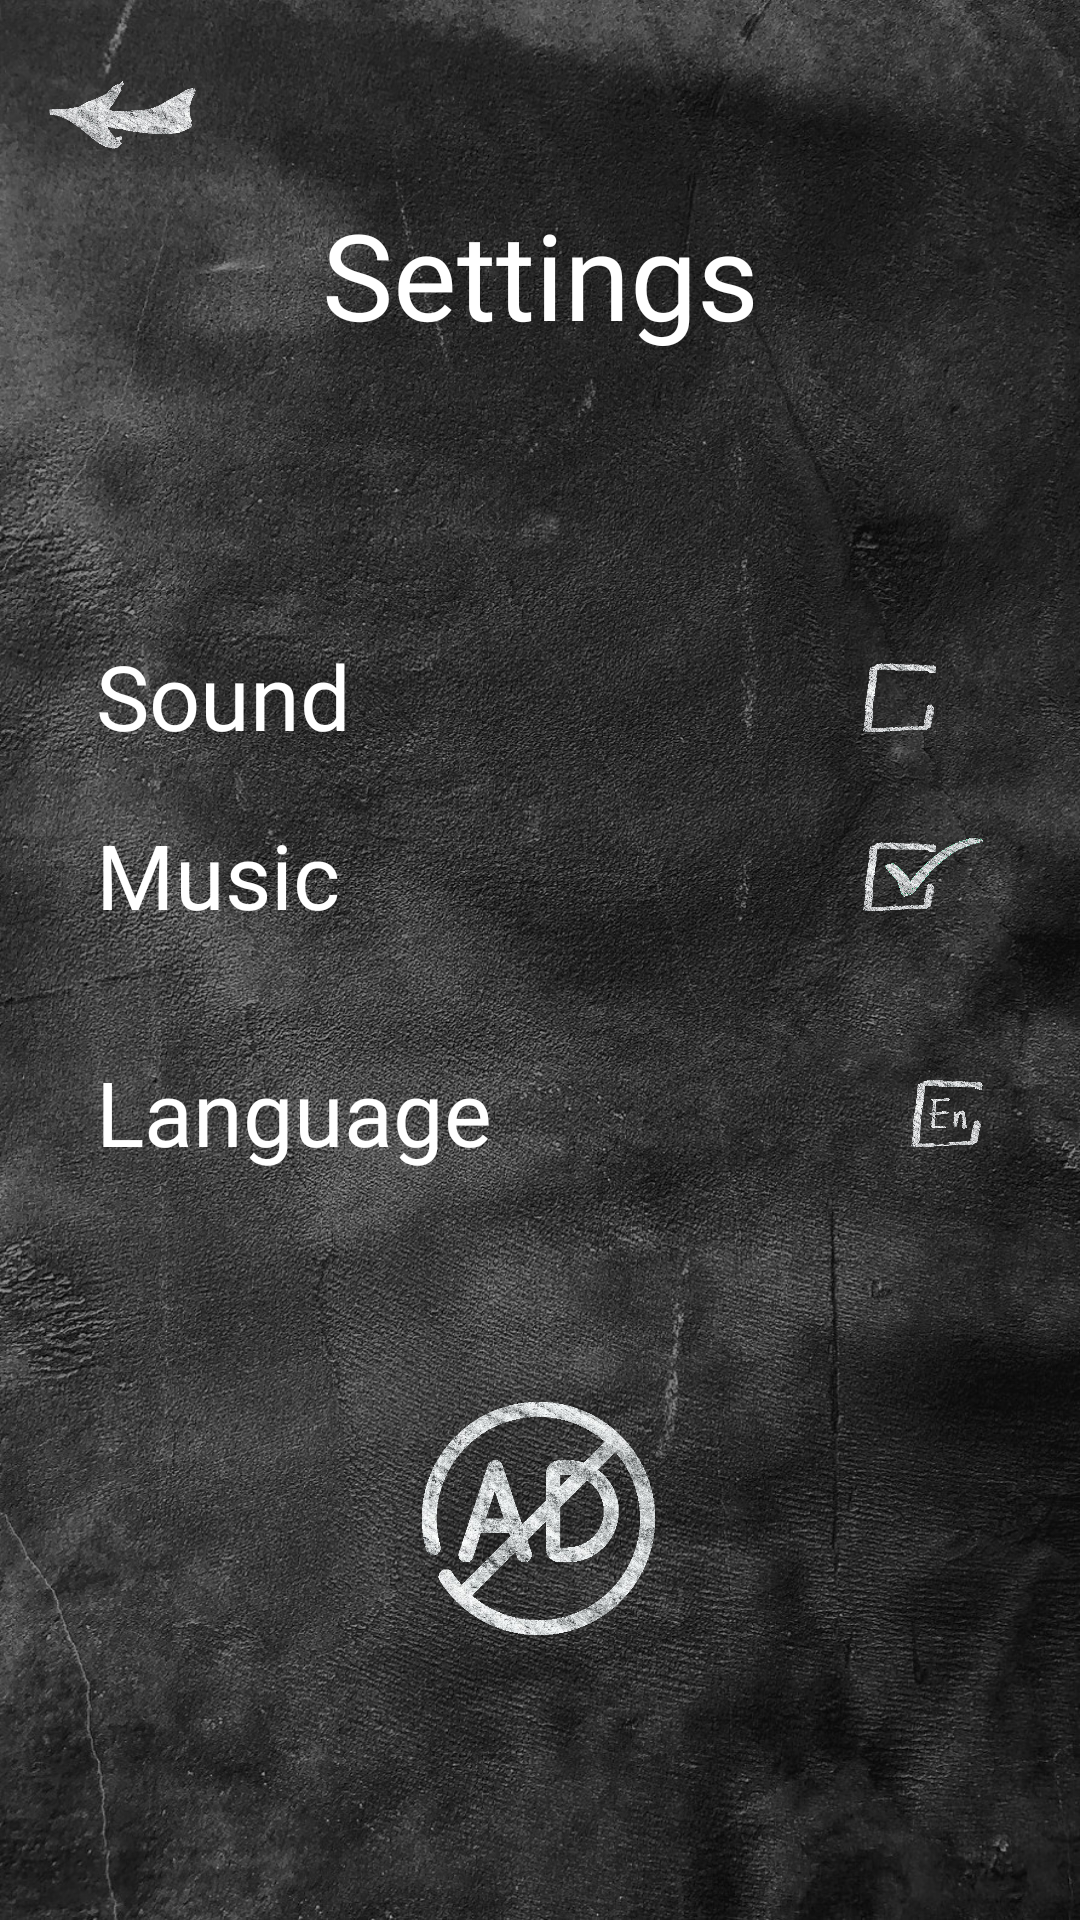

The Android layout XML behind this screen, and the referenced resources:
<!-- AndroidManifest.xml: application theme Theme.Triludos -->
<!-- res/layout/activity_settings.xml -->
<?xml version="1.0" encoding="utf-8"?>
<androidx.constraintlayout.widget.ConstraintLayout xmlns:android="http://schemas.android.com/apk/res/android"
    xmlns:app="http://schemas.android.com/apk/res-auto"
    xmlns:tools="http://schemas.android.com/tools"
    android:layout_width="match_parent"
    android:layout_height="match_parent"
    android:background="@drawable/chalk_board_bg"
    android:padding="16dp"
    tools:context=".SettingsActivity">


    <androidx.constraintlayout.widget.Guideline
        android:id="@+id/guideline_h0"
        android:layout_width="wrap_content"
        android:layout_height="wrap_content"
        android:orientation="horizontal"
        app:layout_constraintGuide_percent="0" />
    <androidx.constraintlayout.widget.Guideline
        android:id="@+id/guideline_h2"
        android:layout_width="wrap_content"
        android:layout_height="wrap_content"
        android:orientation="horizontal"
        app:layout_constraintGuide_percent="0.08" />
    <androidx.constraintlayout.widget.Guideline
        android:id="@+id/guideline_h3"
        android:layout_width="wrap_content"
        android:layout_height="wrap_content"
        android:orientation="horizontal"
        app:layout_constraintGuide_percent="0.29" />
    <androidx.constraintlayout.widget.Guideline
        android:id="@+id/guideline_h4"
        android:layout_width="wrap_content"
        android:layout_height="wrap_content"
        android:orientation="horizontal"
        app:layout_constraintGuide_percent="0.42" />
    <androidx.constraintlayout.widget.Guideline
        android:id="@+id/guideline_h5"
        android:layout_width="wrap_content"
        android:layout_height="wrap_content"
        android:orientation="horizontal"
        app:layout_constraintGuide_percent="0.55" />
    <androidx.constraintlayout.widget.Guideline
        android:id="@+id/guideline_h6"
        android:layout_width="wrap_content"
        android:layout_height="wrap_content"
        android:orientation="horizontal"
        app:layout_constraintGuide_percent="0.68" />
    <androidx.constraintlayout.widget.Guideline
        android:id="@+id/guideline_h7"
        android:layout_width="wrap_content"
        android:layout_height="wrap_content"
        android:orientation="horizontal"
        app:layout_constraintGuide_percent="0.87" />
    <androidx.constraintlayout.widget.Guideline
        android:id="@+id/guideline_v1"
        android:layout_width="wrap_content"
        android:layout_height="wrap_content"
        android:orientation="vertical"
        app:layout_constraintGuide_percent="0" />
    <androidx.constraintlayout.widget.Guideline
        android:id="@+id/guideline_v2"
        android:layout_width="wrap_content"
        android:layout_height="wrap_content"
        android:orientation="vertical"
        app:layout_constraintGuide_percent="1" />


    <ImageView
        android:id="@+id/ivBack"
        android:layout_width="50dp"
        android:layout_height="50dp"
        android:src="@drawable/back"
        app:layout_constraintBottom_toTopOf="@+id/guideline_h2"
        app:layout_constraintHorizontal_bias="0.0"
        app:layout_constraintEnd_toStartOf="@+id/guideline_v2"
        app:layout_constraintStart_toEndOf="@id/guideline_v1"
        app:layout_constraintTop_toTopOf="@+id/guideline_h0"
        app:layout_constraintVertical_bias="0.0" />

    <TextView
        android:id="@+id/tvSettings"
        android:layout_width="match_parent"
        android:layout_height="wrap_content"
        android:fontFamily="@font/chalkduster"
        android:gravity="center"
        android:text="@string/settings"
        android:textColor="@color/white"
        android:textSize="40dp"
        app:layout_constraintBottom_toTopOf="@+id/guideline_h3"
        app:layout_constraintEnd_toStartOf="@+id/guideline_v2"
        app:layout_constraintStart_toEndOf="@id/guideline_v1"
        app:layout_constraintVertical_bias="0"
        app:layout_constraintHorizontal_bias="0"
        app:layout_constraintTop_toTopOf="@+id/guideline_h2" />


    <androidx.constraintlayout.widget.ConstraintLayout
        android:id="@+id/constraintLayout3"
        android:layout_width="match_parent"
        android:layout_height="wrap_content"
        app:layout_constraintBottom_toTopOf="@+id/guideline_h4"
        app:layout_constraintEnd_toStartOf="@+id/guideline_v2"
        app:layout_constraintStart_toStartOf="@+id/guideline_v1"
        app:layout_constraintTop_toBottomOf="@+id/guideline_h3">

        <TextView
            android:id="@+id/tvSound"
            android:layout_width="wrap_content"
            android:layout_height="wrap_content"
            android:layout_marginStart="16dp"
            android:fontFamily="@font/chalkduster"
            android:gravity="center"
            android:text="@string/sound"
            android:textColor="@color/white"
            android:textSize="30dp"
            app:layout_constraintBottom_toBottomOf="parent"
            app:layout_constraintEnd_toEndOf="parent"
            app:layout_constraintEnd_toStartOf="@+id/ivCheckSound"
            app:layout_constraintHorizontal_bias="0.5"
            app:layout_constraintHorizontal_chainStyle="spread_inside"
            app:layout_constraintStart_toStartOf="parent"
            app:layout_constraintTop_toTopOf="parent" />

        <ImageView
            android:id="@+id/ivCheckSound"
            android:layout_width="0dp"
            android:layout_height="0dp"
            android:layout_marginEnd="16dp"
            android:src="@drawable/unchecked"
            app:layout_constraintBottom_toBottomOf="parent"
            app:layout_constraintDimensionRatio="1:1"
            app:layout_constraintEnd_toEndOf="parent"
            app:layout_constraintHorizontal_bias="0.5"
            app:layout_constraintStart_toEndOf="@+id/tvSound"
            app:layout_constraintTop_toTopOf="parent" />
    </androidx.constraintlayout.widget.ConstraintLayout>

    <androidx.constraintlayout.widget.ConstraintLayout
        android:id="@+id/constraintLayout5"
        android:layout_width="match_parent"
        android:layout_height="wrap_content"
        app:layout_constraintBottom_toTopOf="@+id/guideline_h5"
        app:layout_constraintEnd_toStartOf="@+id/guideline_v2"
        app:layout_constraintStart_toEndOf="@id/guideline_v1"
        app:layout_constraintTop_toBottomOf="@+id/guideline_h4"
        app:layout_constraintVertical_bias="0.0">

        <TextView
            android:id="@+id/tvMusic"
            android:layout_width="wrap_content"
            android:layout_height="wrap_content"
            android:layout_marginStart="16dp"
            android:fontFamily="@font/chalkduster"
            android:gravity="center"
            android:text="@string/music"
            android:textColor="@color/white"
            android:textSize="30dp"
            app:layout_constraintBottom_toBottomOf="parent"
            app:layout_constraintEnd_toEndOf="parent"
            app:layout_constraintEnd_toStartOf="@+id/ivCheckMusic"
            app:layout_constraintHorizontal_bias="0.5"
            app:layout_constraintHorizontal_chainStyle="spread_inside"
            app:layout_constraintStart_toStartOf="parent"
            app:layout_constraintTop_toTopOf="parent" />

        <ImageView
            android:id="@+id/ivCheckMusic"
            android:layout_width="0dp"
            android:layout_height="0dp"
            app:layout_constraintDimensionRatio="1:1"
            android:layout_marginEnd="16dp"
            android:src="@drawable/checked"
            app:layout_constraintBottom_toBottomOf="parent"
            app:layout_constraintEnd_toEndOf="parent"
            app:layout_constraintHorizontal_bias="0.5"
            app:layout_constraintStart_toEndOf="@+id/tvMusic"
            app:layout_constraintTop_toTopOf="parent" />
    </androidx.constraintlayout.widget.ConstraintLayout>

    <androidx.constraintlayout.widget.ConstraintLayout
        android:id="@+id/constraintLayout4"
        android:layout_width="match_parent"
        android:layout_height="wrap_content"
        app:layout_constraintBottom_toTopOf="@+id/guideline_h6"
        app:layout_constraintEnd_toStartOf="@+id/guideline_v2"
        app:layout_constraintStart_toEndOf="@id/guideline_v1"
        app:layout_constraintTop_toBottomOf="@+id/guideline_h5"
        app:layout_constraintVertical_bias="0.0">

        <TextView
            android:id="@+id/tvLang"
            android:layout_width="wrap_content"
            android:layout_height="wrap_content"
            android:layout_marginStart="16dp"
            android:fontFamily="@font/chalkduster"
            android:gravity="center"
            android:text="@string/language"
            android:textColor="@color/white"
            android:textSize="30dp"
            app:layout_constraintBottom_toBottomOf="parent"
            app:layout_constraintEnd_toEndOf="parent"
            app:layout_constraintEnd_toStartOf="@+id/ivLangPicked"
            app:layout_constraintHorizontal_bias="0.5"
            app:layout_constraintHorizontal_chainStyle="spread_inside"
            app:layout_constraintStart_toStartOf="parent"
            app:layout_constraintTop_toTopOf="parent" />

        <ImageView
            android:id="@+id/ivLangPicked"
            android:layout_width="0dp"
            android:layout_height="0dp"
            android:layout_marginTop="8dp"
            android:layout_marginEnd="16dp"
            android:layout_marginBottom="8dp"
            android:src="@drawable/english_txt"
            app:layout_constraintBottom_toBottomOf="parent"
            app:layout_constraintDimensionRatio="1:1"
            app:layout_constraintEnd_toEndOf="parent"
            app:layout_constraintHorizontal_bias="0.5"
            app:layout_constraintStart_toEndOf="@+id/tvLang"
            app:layout_constraintTop_toTopOf="parent" />
    </androidx.constraintlayout.widget.ConstraintLayout>

    <ImageView
        android:id="@+id/ivNoAds"
        android:layout_width="0dp"
        android:layout_height="0dp"
        android:layout_marginTop="38dp"
        android:src="@drawable/no_ads"
        app:layout_constraintBottom_toTopOf="@+id/guideline_h7"
        app:layout_constraintDimensionRatio="1:1"
        app:layout_constraintEnd_toStartOf="@+id/guideline_v2"
        app:layout_constraintHorizontal_bias="0.498"
        app:layout_constraintStart_toEndOf="@id/guideline_v1"
        app:layout_constraintTop_toTopOf="@+id/guideline_h6"
        app:layout_constraintVertical_bias="1.0" />


</androidx.constraintlayout.widget.ConstraintLayout>
<!-- resources referenced by this layout -->
<resources>
  <color name="white">#FFFFFFFF</color>
  <!-- drawable back: png bitmap (drawable-nodpi, 75601 bytes) -->
  <!-- drawable chalk_board_bg: jpg bitmap (drawable-nodpi, 744059 bytes) -->
  <!-- drawable checked: png bitmap (drawable-nodpi, 218242 bytes) -->
  <!-- drawable english_txt: png bitmap (drawable-nodpi, 129428 bytes) -->
  <!-- drawable no_ads: png bitmap (drawable-nodpi, 159970 bytes) -->
  <!-- drawable unchecked: png bitmap (drawable-nodpi, 224921 bytes) -->
  <string name="language">Language</string>
  <string name="music">Music</string>
  <string name="settings">Settings</string>
  <string name="sound">Sound</string>
  <style name="Theme.Triludos" parent="Theme.AppCompat.Light.NoActionBar">
          
          <item name="colorPrimary">@color/black</item>
          <item name="colorPrimaryVariant">@color/black</item>
          <item name="colorOnPrimary">@color/white</item>
          
          <item name="colorSecondary">@color/white</item>
          <item name="colorSecondaryVariant">@color/white</item>
          <item name="colorOnSecondary">@color/black</item>
          
          <item name="android:statusBarColor">?attr/colorPrimaryVariant</item>
          
      </style>
  <color name="black">#FF000000</color>
</resources>
